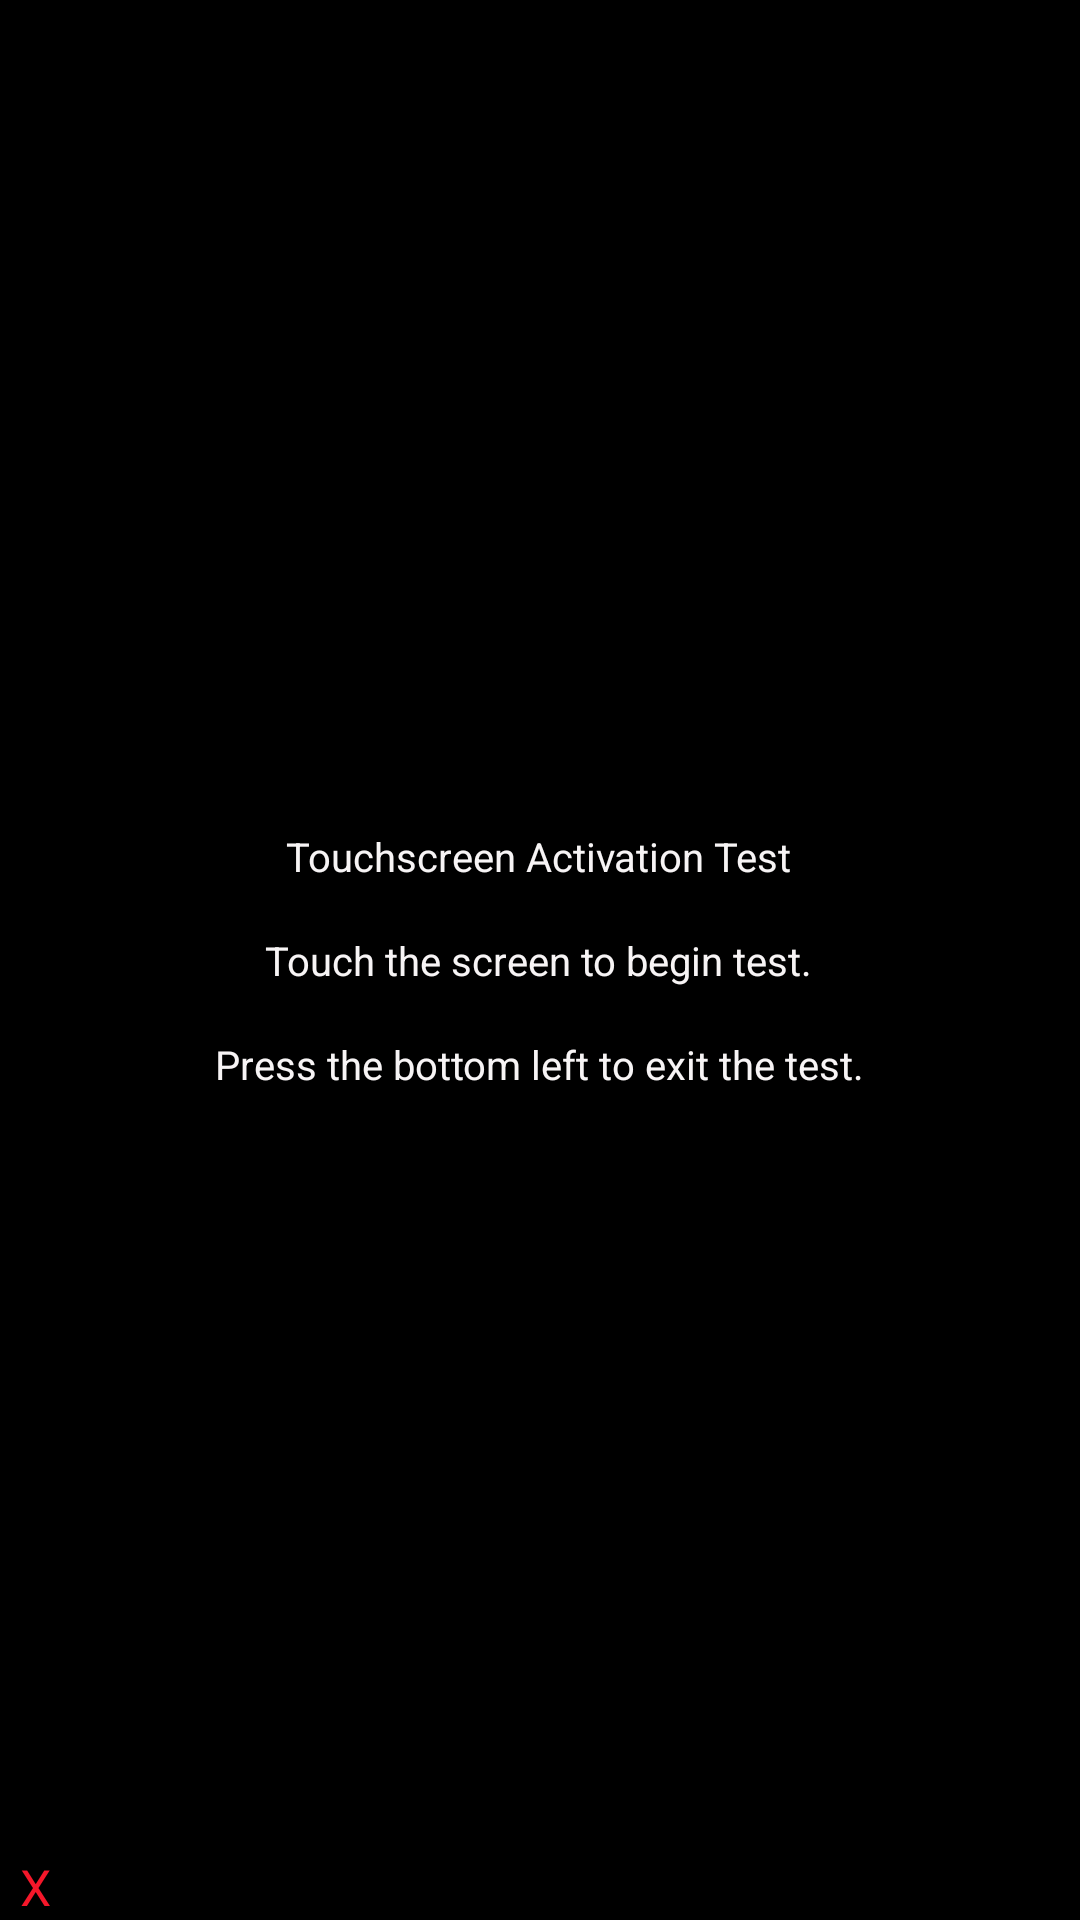

This screen was rendered from an Android layout file. Write that file and the resources it references.
<!-- AndroidManifest.xml: application theme FullScreen -->
<!-- res/layout/layout_touchscreen.xml -->
<?xml version="1.0" encoding="utf-8"?>
<RelativeLayout xmlns:android="http://schemas.android.com/apk/res/android" android:layout_width="match_parent" android:layout_height="match_parent">
    <RelativeLayout android:id="@+id/rl_ts_hint" android:background="@color/color_black" android:layout_width="match_parent" android:layout_height="match_parent">
        <LinearLayout android:orientation="vertical" android:layout_width="wrap_content" android:layout_height="wrap_content" android:layout_centerInParent="true">
            <TextView android:textSize="@dimen/main_title_size" android:textColor="@color/color_white" android:layout_gravity="center_horizontal" android:id="@+id/tv_touch_screen_title" android:layout_width="wrap_content" android:layout_height="wrap_content" android:text="@string/touch_screen_title"/>
            <TextView android:textSize="@dimen/main_title_size" android:textColor="@color/color_white" android:layout_gravity="center_horizontal" android:id="@+id/tv_touch_screen_content_u" android:layout_width="wrap_content" android:layout_height="wrap_content" android:layout_marginTop="@dimen/wifi_margin_50" android:text="@string/touch_screen_content_u"/>
            <TextView android:textSize="@dimen/main_title_size" android:textColor="@color/color_white" android:layout_gravity="center_horizontal" android:id="@+id/tv_touch_screen_content_d" android:layout_width="wrap_content" android:layout_height="wrap_content" android:layout_marginTop="@dimen/wifi_margin_50" android:text="@string/touch_screen_content_d"/>
        </LinearLayout>
    </RelativeLayout>
    <com.yfve.tools.TouchView android:id="@+id/touchView" android:background="@color/color_gray" android:visibility="gone" android:layout_width="match_parent" android:layout_height="match_parent"/>
    <TextView android:textSize="50px" android:textColor="@color/color_red_exit" android:id="@+id/bt_ts_cancel" android:background="@drawable/broder_style" android:paddingLeft="20px" android:paddingRight="20px" android:layout_width="wrap_content" android:layout_height="wrap_content" android:text="X" android:layout_alignParentBottom="true"/>
</RelativeLayout>
<!-- resources referenced by this layout -->
<resources>
  <color name="color_black">#000000</color>
  <color name="color_gray">#9a9aa1</color>
  <color name="color_red_exit">#f5172a</color>
  <color name="color_white">#f7f4f5</color>
  <dimen name="main_title_size">40px</dimen>
  <dimen name="wifi_margin_50">50px</dimen>
  <string name="touch_screen_content_d">Press the bottom left to exit the test.</string>
  <string name="touch_screen_content_u">Touch the screen to begin test.</string>
  <string name="touch_screen_title">Touchscreen Activation Test</string>
  <style name="Base.Theme.AppCompat.Light" parent="@style/Base.V26.Theme.AppCompat.Light">
      </style>
  <style name="ThemeOverlay.AppCompat.Light" parent="@style/Base.ThemeOverlay.AppCompat.Light">
      </style>
  <color name="primary_material_dark">@color/material_grey_900</color>
  <color name="primary_dark_material_dark">@android:color/black</color>
  <color name="material_grey_900">#ff212121</color>
  <color name="foreground_material_light">@android:color/black</color>
  <color name="background_material_light">@color/material_grey_50</color>
  <color name="highlighted_text_material_light">#66009688</color>
  <color name="foreground_material_dark">@android:color/white</color>
  <color name="background_floating_material_light">@android:color/white</color>
  <color name="button_material_light">#ffd6d7d7</color>
  <color name="ripple_material_light">#1f000000</color>
  <color name="material_grey_50">#fffafafa</color>
  <color name="background_material_dark">@color/material_grey_850</color>
  <color name="highlighted_text_material_dark">#6680cbc4</color>
  <color name="background_floating_material_dark">@color/material_grey_800</color>
  <color name="button_material_dark">#ff5a595b</color>
  <color name="ripple_material_dark">#33ffffff</color>
  <color name="material_grey_850">#ff303030</color>
  <color name="material_grey_800">#ff424242</color>
  <string name="abc_search_hint">Search…</string>
  <style name="Platform.AppCompat.Light" parent="@style/Platform.V25.AppCompat.Light">
      </style>
  <dimen name="abc_action_bar_default_height_material">56dp</dimen>
  <style name="Widget.AppCompat.ActionMode" parent="@style/Base.Widget.AppCompat.ActionMode">
      </style>
  <style name="AlertDialog.AppCompat.Light" parent="@style/Base.AlertDialog.AppCompat.Light">
      </style>
  <style name="Widget.AppCompat.ButtonBar" parent="@style/Base.Widget.AppCompat.ButtonBar">
      </style>
  <style name="Widget.AppCompat.Button" parent="@style/Base.Widget.AppCompat.Button">
      </style>
  <color name="accent_material_light">@color/material_deep_teal_500</color>
  <color name="error_color_material">#f4511e</color>
  <color name="primary_material_light">@color/material_grey_100</color>
  <color name="primary_dark_material_light">@color/material_grey_600</color>
  <dimen name="abc_dialog_padding_material">24dp</dimen>
  <style name="Widget.AppCompat.EditText" parent="@style/Base.Widget.AppCompat.EditText">
      </style>
  <style name="Widget.AppCompat.ImageButton" parent="@style/Base.Widget.AppCompat.ImageButton">
      </style>
  <style name="Widget.AppCompat.ListMenuView" parent="@style/Base.Widget.AppCompat.ListMenuView">
      </style>
  <dimen name="abc_list_item_padding_horizontal_material">@dimen/abc_action_bar_content_inset_material</dimen>
  <style name="Theme.AppCompat.CompactMenu" parent="@style/Base.Theme.AppCompat.CompactMenu">
      </style>
  <dimen name="abc_panel_menu_list_width">296dp</dimen>
  <style name="Widget.AppCompat.RatingBar" parent="@style/Base.Widget.AppCompat.RatingBar">
      </style>
  <style name="Widget.AppCompat.Light.SearchView" parent="@style/Widget.AppCompat.SearchView">
      </style>
  <style name="Widget.AppCompat.SeekBar" parent="@style/Base.Widget.AppCompat.SeekBar">
      </style>
  <style name="Widget.AppCompat.Spinner" parent="@style/Base.Widget.AppCompat.Spinner">
      </style>
  <style name="Widget.AppCompat.Toolbar" parent="@style/Base.Widget.AppCompat.Toolbar">
      </style>
</resources>
